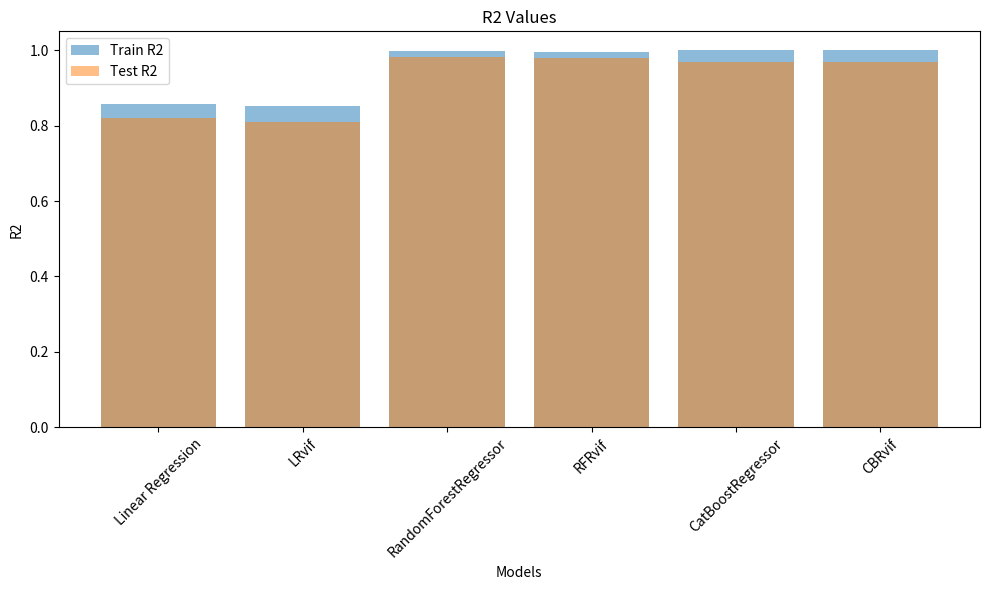
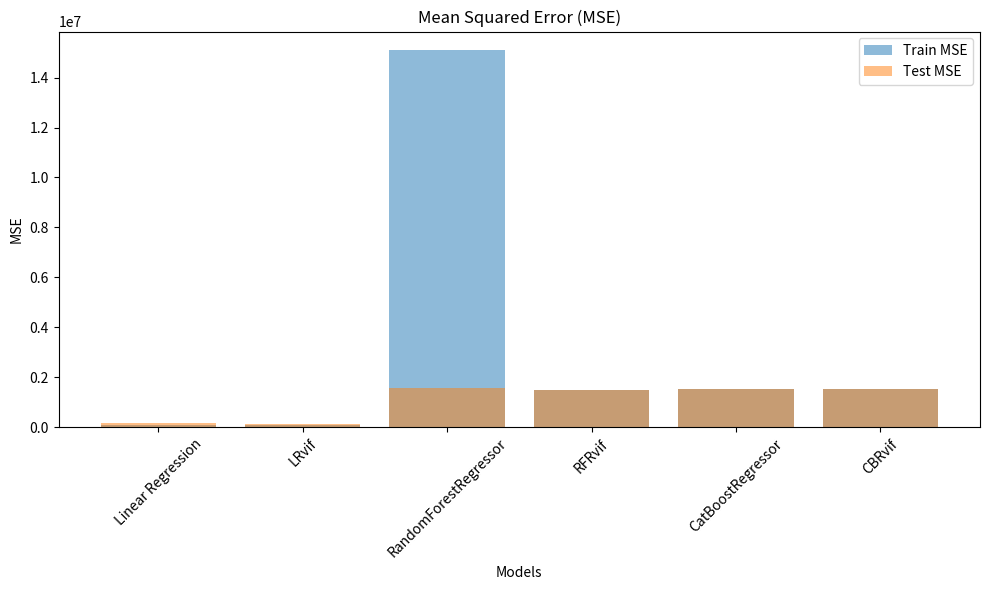
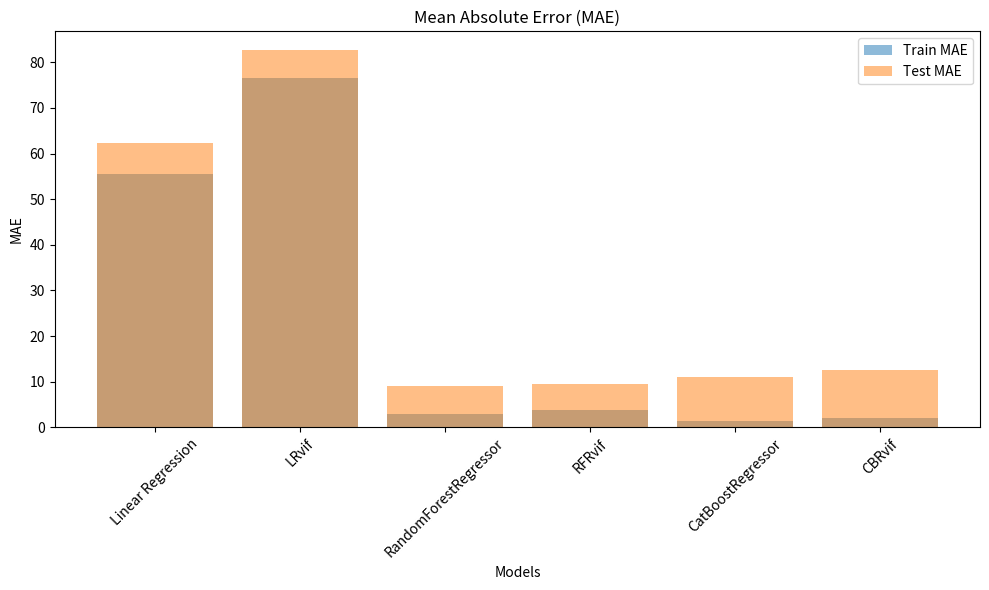

Write Python code to recreate these figures, in order.
import matplotlib.pyplot as plt

# Data
models = ['Linear Regression', 'LRvif', 'RandomForestRegressor', 'RFRvif', 'CatBoostRegressor', 'CBRvif']
train_r2 = [0.856798, 0.851357, 0.996493, 0.994876, 0.999827, 0.999609]
test_r2 = [0.820135, 0.810698, 0.980769, 0.978354, 0.969248, 0.967983]
train_mse = [112404.84, 109394.72, 15086433.42, 1503124.20, 1527384.71, 1526666.23]
test_mse = [158486.85, 144114.66, 1567319.30, 1512510.82, 1544119.08, 1514511.91]
train_mae = [55.54, 76.61, 2.85, 3.83, 1.47, 2.13]
test_mae = [62.25, 82.64, 9.00, 9.51, 11.08, 12.53]

# Plot R2
plt.figure(figsize=(10, 6))
plt.bar(models, train_r2, alpha=0.5, label='Train R2')
plt.bar(models, test_r2, alpha=0.5, label='Test R2')
plt.title('R2 Values')
plt.xlabel('Models')
plt.ylabel('R2')
plt.legend()
plt.xticks(rotation=45)
plt.tight_layout()
plt.show()

# Plot MSE
plt.figure(figsize=(10, 6))
plt.bar(models, train_mse, alpha=0.5, label='Train MSE')
plt.bar(models, test_mse, alpha=0.5, label='Test MSE')
plt.title('Mean Squared Error (MSE)')
plt.xlabel('Models')
plt.ylabel('MSE')
plt.legend()
plt.xticks(rotation=45)
plt.tight_layout()
plt.show()

# Plot MAE
plt.figure(figsize=(10, 6))
plt.bar(models, train_mae, alpha=0.5, label='Train MAE')
plt.bar(models, test_mae, alpha=0.5, label='Test MAE')
plt.title('Mean Absolute Error (MAE)')
plt.xlabel('Models')
plt.ylabel('MAE')
plt.legend()
plt.xticks(rotation=45)
plt.tight_layout()
plt.show()
